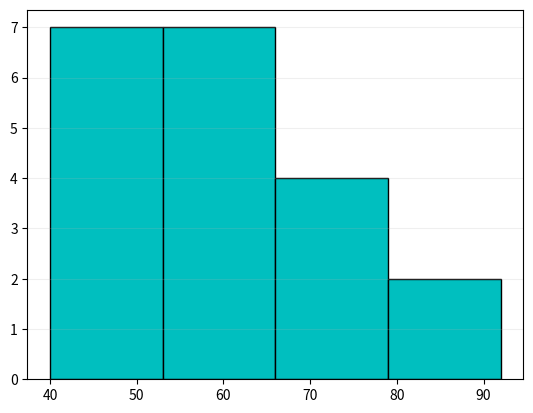

Python code for this plot:
import numpy as np
import matplotlib.pyplot as plt

# 1
plt.figure()

# 2 hist.有数相同个数并计数的作用
weight = np.array([40,44,48,46,51,56,58,62,69,75,89,78,69,56,88,57,49,60,50,61])

# 需要设置区间范围，先求出极差，计算区间长度，设置等宽
ptp = weight.max() - weight.min()
step = np.ceil(ptp/4)
bins = np.arange(weight.min(),weight.max()+step,step)
print(bins)
plt.hist(weight,color='c',edgecolor='k',bins=bins)
# bins= 设置区间长度
# color=设置颜色，可以是一个，也可以是一组
# edgecolor= 柱子的边框颜色
plt.grid(True,axis='y',alpha=0.2)
# 3
plt.show()